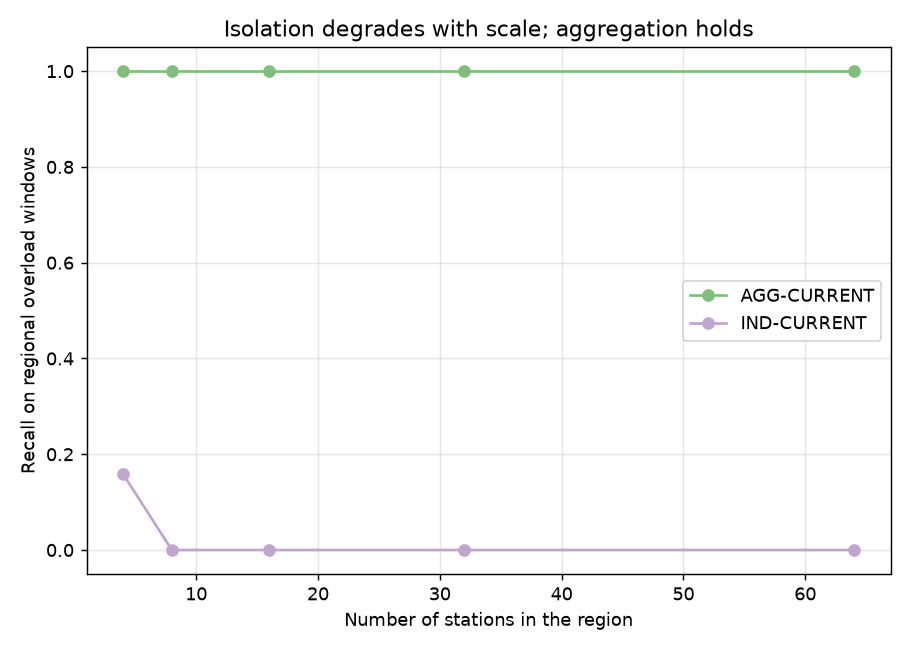

The file beside this chart, header and first rows:
n_stations, detector, recall, mean_lead_min
4, AGG-CURRENT, 1.0, 29.62
4, IND-CURRENT, 0.1583, 19.88
8, AGG-CURRENT, 1.0, 33.58
8, IND-CURRENT, 0.0, 5.25
16, AGG-CURRENT, 1.0, 48.15
16, IND-CURRENT, 0.0, 2.625
32, AGG-CURRENT, 1.0, 39.55
32, IND-CURRENT, 0.0, 0.0
64, AGG-CURRENT, 1.0, 47.0
64, IND-CURRENT, 0.0, 0.0
